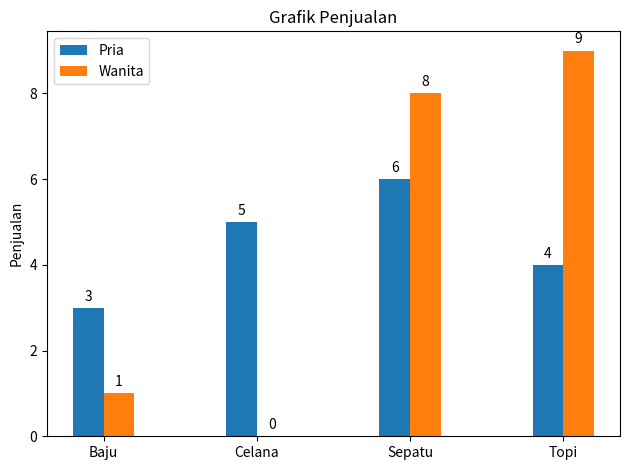

Write Python code to recreate this figure.
import numpy as np
import matplotlib.pyplot as plt

penjualan_pria = [3,5,6,4]
penjualan_wanita = [1,0,8,9]

labels = ['Baju', 'Celana', 'Sepatu','Topi']
x = np.arange(len(labels))
width = 0.20
fig, ax = plt.subplots()
rects1 = ax.bar(x - width / 2, penjualan_pria, width, label='Pria')
rects2 = ax.bar(x + width / 2, penjualan_wanita, width, label='Wanita')

ax.set_ylabel('Penjualan')
ax.set_title('Grafik Penjualan')
ax.set_xticks(x)
ax.set_xticklabels(labels)
ax.legend()

ax.bar_label(rects1, padding=3)
ax.bar_label(rects2, padding=3)
fig.tight_layout()
plt.show()